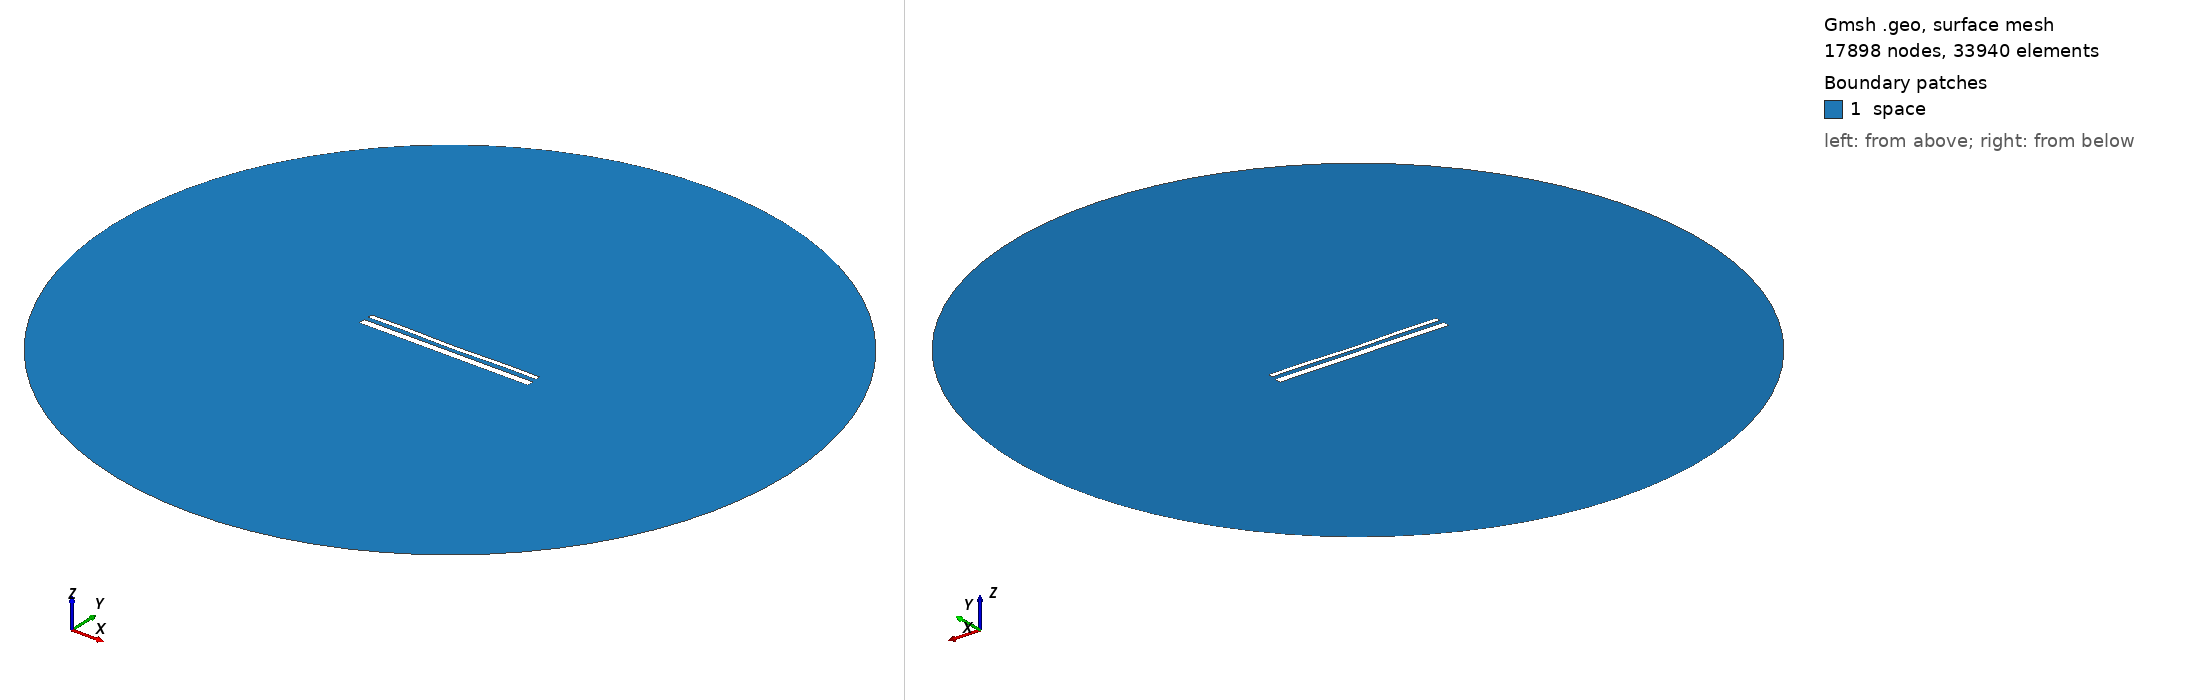

Gmsh geometry script, surface-meshed: 17898 nodes, 33940 surface elements. Boundary patches (legend numbers): 1 space. Left view from above one corner, right view from below the opposite corner. Legend entries are the model's physical surfaces. The drawing asked Gmsh for element sizes between 1% and 20% of the model's largest extent; the script's own settings can give other sizes.

=== 1977.geo (drawn) ===
//---------------------------------------
// Geometry kernel
//---------------------------------------

SetFactory("OpenCASCADE");



//---------------------------------------
// Parameters of the geometry
//---------------------------------------

// Overetch of the upper plate
overetch = 0.5;

// Distance between the plates
distance = 2.5;

// Discretization over the x axis (for the deformation)
nx = 50; 

// Length of the plate
L = 100 - overetch; 

// Number of modes
n = 4; 

// 1st mode coefficient
coeff(1) = 0.0;
beta(1) = 0.596864 * 3.1415926535 / L;

// 2nd mode coefficient
coeff(2) = -0.15;
beta(2) = 1.49418 * 3.1415926535 / L;

// 3rd mode coefficient
coeff(3) = 0.0;
beta(3) = 2.50025 * 3.1415926535 / L;

// 4th mode coefficient
coeff(4) = 0.15;
beta(4) = 3.49999 * 3.1415926535 / L;



//---------------------------------------
// Upper plate (deformed rectangle)
//---------------------------------------

// Coordiantes of the upper plate
xmin = -50;
xmax = 50 - overetch;

// Height of the upper plate
yheight = 4 - 2 * overetch;

// Indexes of the points
UpperID[] = {};
LowerID[] = {};
LeftID[] = {};
RightID[] = {};

// Point index
p = 1;

// Horizontal edges
For i In {1:nx}
    x = xmin + (i-1)*(xmax - xmin)/(nx-1);

    y_bottom = distance / 2 + overetch;
    For j In {1:n}
        C = (Cosh(beta(j)*L) + Cos(beta(j)*L)) / (Sinh(beta(j)*L) + Sin(beta(j)*L));
        y_bottom  = y_bottom + coeff(j) * (Cosh(beta(j)*(x+50)) - Cos(beta(j)*(x+50)) - C * (Sinh(beta(j)*(x+50)) - Sin(beta(j)*(x+50))));
    EndFor

    y_top = y_bottom + yheight;

    Point(p) = {x, y_top, 0, 1.0};
    UpperID[i] = p;
    p = p + 1;

    Point(p) = {x, y_bottom, 0, 1.0};
    LowerID[i] = p;
    p = p + 1;
EndFor

// Create point lists
UpperPts[] = {}; LowerPts[] = {};
For i In {1:nx}
  UpperPts[] += {UpperID[i]};
  LowerPts[] += {LowerID[i]};
EndFor

// Build splines
Spline(1) = {UpperPts[]};
Spline(2) = {LowerPts[]};
Line(3) = {LowerPts[nx-1], UpperPts[nx-1]};
Line(4) = {LowerPts[0], UpperPts[0]};

// Build the plane surface
Curve Loop(1) = {2, 3, -1, -4};
Plane Surface(1) = {1};



//---------------------------------------
// Lower plate (rectangle)
//---------------------------------------

// Vertices
Point(1001) = {-50, -1, 0, 1.0};
Point(1002) = { 50, -1, 0, 1.0};
Point(1003) = { 50,  -5, 0, 1.0};
Point(1004) = {-50,  -5, 0, 1.0};

// Edges
Line(5) = {1001, 1002};
Line(6) = {1002, 1003};
Line(7) = {1003, 1004};
Line(8) = {1004, 1001};

// Plane surface
Line Loop(2) = {5, 6, 7, 8};
Plane Surface(2) = {2}; 



//---------------------------------------
// Outer (fictious) boundary
//---------------------------------------

// Points
Point(1005) = {0, 0, 0};       // Center
Point(1006) = {200, 0, 0};     // Start point
Point(1007) = {0, 200, 0};     // 90 degrees
Point(1008) = {-200, 0, 0};    // 180 degrees
Point(1009) = {0, -200, 0};    // 270 degrees

// Circle arcs (each needs start, center, end)
Circle(9) = {1006, 1005, 1007};
Circle(10) = {1007, 1005, 1008};
Circle(11) = {1008, 1005, 1009};
Circle(12) = {1009, 1005, 1006};

// Plane surface for the entire domain
Curve Loop(3) = {9, 10, 11, 12};
Surface(3) = {3};

// Subtract the plates from the whole domain to obtain the actual domain where we want to solve the equations
BooleanDifference{ Surface{3}; Delete; }{ Surface{1}; Surface{2}; Delete; }




//---------------------------------------
// Transfinite Lines/Curves
//---------------------------------------

// Set the number of points on the boundaries
r = 12;
d = 0.15;

// Plates
Transfinite Curve {1} = 50*r/4 Using Progression 1;
Transfinite Line {2} = 50*r Using Progression 1;
Transfinite Curve {3, 4} = 2*r Using Progression 1+d;
Transfinite Line {5} = 50*r Using Progression 1;
Transfinite Line {7} = 50*r/4 Using Progression 1;
Transfinite Line {6} = 2*r Using Progression 1+d;
Transfinite Line {8} = 2*r Using Progression 1-d;

// Outer boundary
Transfinite Line {9, 10, 11, 12} = 20 Using Progression 1;



//---------------------------------------
// Physical groups
//---------------------------------------                

// Physical curves (boundaries)
Physical Line("force_segment", 10) = {2};
Physical Line("upper_plate", 11) = {1, 3, 4};
Physical Line("lower_plate", 12) = {5, 6, 7, 8};
Physical Line("boundary", 20) = {9, 10, 11, 12};

// Physical Surfaces
Physical Surface("space", 30) = {3};



//---------------------------------------
// 6. Generate the Mesh
//---------------------------------------

// 2D mesh generation
Mesh 2;
